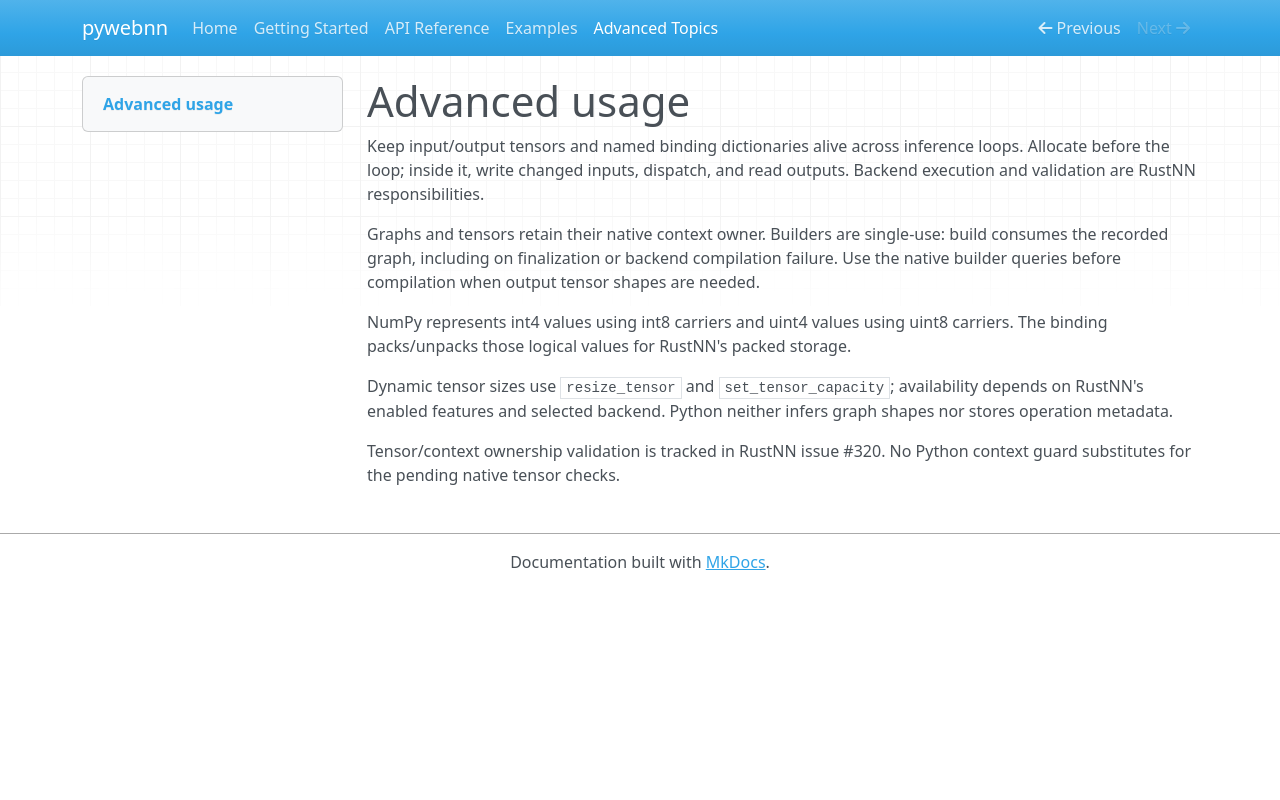

repository: rustnn/pywebnn · page: advanced/index.html · generator: mkdocs

# Advanced usage

Keep input/output tensors and named binding dictionaries alive across inference loops.
Allocate before the loop; inside it, write changed inputs, dispatch, and read outputs.
Backend execution and validation are RustNN responsibilities.

Graphs and tensors retain their native context owner. Builders are single-use: build
consumes the recorded graph, including on finalization or backend compilation failure.
Use the native builder queries before compilation when output tensor shapes are needed.

NumPy represents int4 values using int8 carriers and uint4 values using uint8 carriers.
The binding packs/unpacks those logical values for RustNN's packed storage.

Dynamic tensor sizes use `resize_tensor` and `set_tensor_capacity`; availability depends
on RustNN's enabled features and selected backend. Python neither infers graph shapes
nor stores operation metadata.

Tensor/context ownership validation is tracked in RustNN issue #320. No Python context
guard substitutes for the pending native tensor checks.
